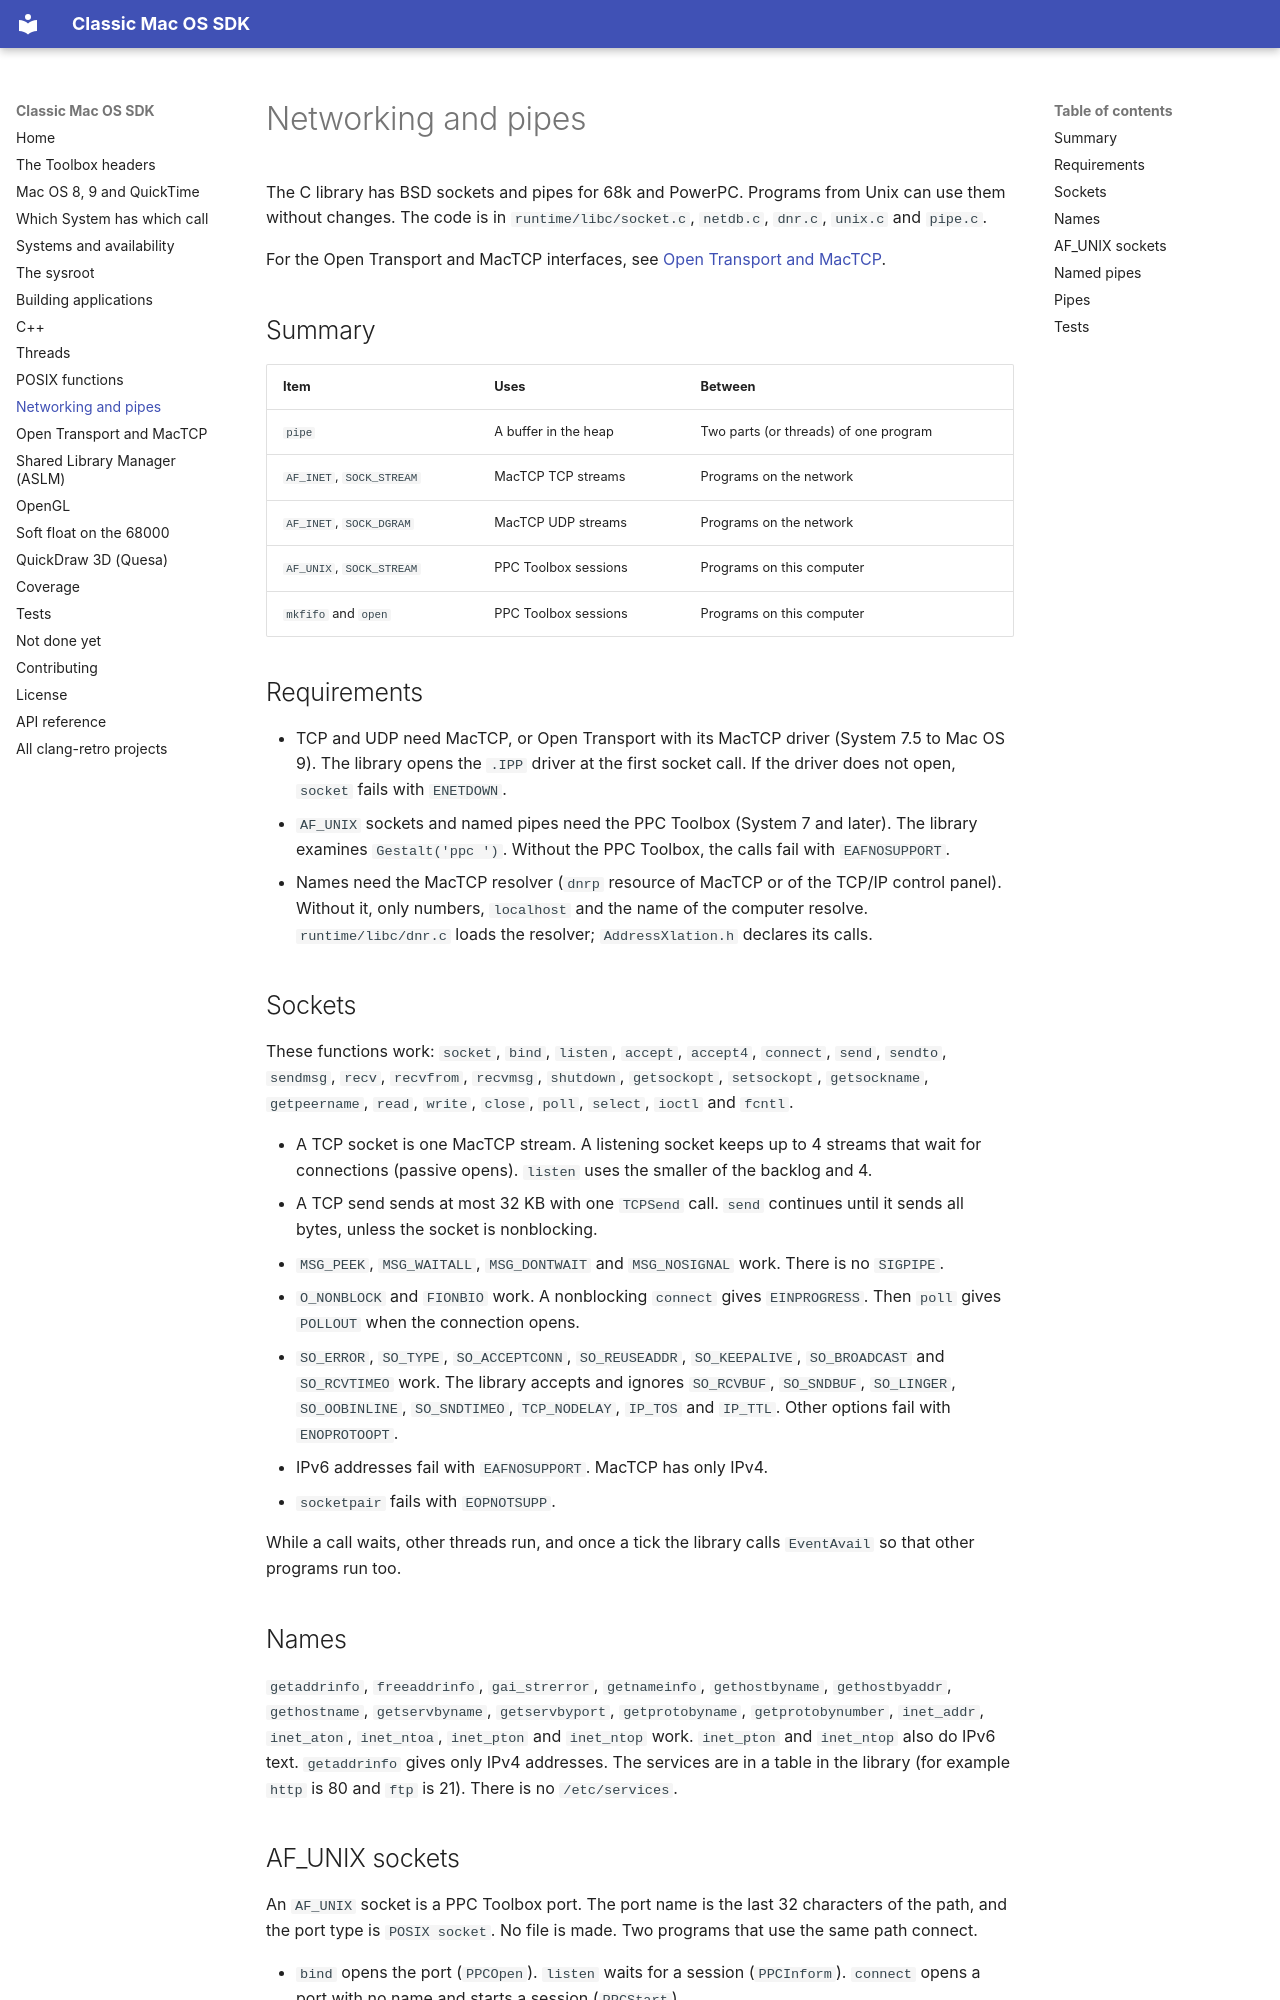

repository: clang-retro/mac-sdk · page: network/index.html · generator: mkdocs

# Networking and pipes

The C library has BSD sockets and pipes for 68k and PowerPC. Programs
from Unix can use them without changes. The code is in
`runtime/libc/socket.c`, `netdb.c`, `dnr.c`, `unix.c` and `pipe.c`.

For the Open Transport and MacTCP interfaces, see
[Open Transport and MacTCP](opentransport.md).

## Summary

| Item | Uses | Between |
| --- | --- | --- |
| `pipe` | A buffer in the heap | Two parts (or threads) of one program |
| `AF_INET`, `SOCK_STREAM` | MacTCP TCP streams | Programs on the network |
| `AF_INET`, `SOCK_DGRAM` | MacTCP UDP streams | Programs on the network |
| `AF_UNIX`, `SOCK_STREAM` | PPC Toolbox sessions | Programs on this computer |
| `mkfifo` and `open` | PPC Toolbox sessions | Programs on this computer |

## Requirements

- TCP and UDP need MacTCP, or Open Transport with its MacTCP driver
  (System 7.5 to Mac OS 9). The library opens the `.IPP` driver at the
  first socket call. If the driver does not open, `socket` fails with
  `ENETDOWN`.
- `AF_UNIX` sockets and named pipes need the PPC Toolbox (System 7 and
  later). The library examines `Gestalt('ppc ')`. Without the PPC
  Toolbox, the calls fail with `EAFNOSUPPORT`.
- Names need the MacTCP resolver (`dnrp` resource of MacTCP or of the
  TCP/IP control panel). Without it, only numbers, `localhost` and the
  name of the computer resolve. `runtime/libc/dnr.c` loads the
  resolver; `AddressXlation.h` declares its calls.

## Sockets

These functions work: `socket`, `bind`, `listen`, `accept`, `accept4`,
`connect`, `send`, `sendto`, `sendmsg`, `recv`, `recvfrom`, `recvmsg`,
`shutdown`, `getsockopt`, `setsockopt`, `getsockname`, `getpeername`,
`read`, `write`, `close`, `poll`, `select`, `ioctl` and `fcntl`.

- A TCP socket is one MacTCP stream. A listening socket keeps up to 4
  streams that wait for connections (passive opens). `listen` uses the
  smaller of the backlog and 4.
- A TCP send sends at most 32 KB with one `TCPSend` call. `send`
  continues until it sends all bytes, unless the socket is
  nonblocking.
- `MSG_PEEK`, `MSG_WAITALL`, `MSG_DONTWAIT` and `MSG_NOSIGNAL` work.
  There is no `SIGPIPE`.
- `O_NONBLOCK` and `FIONBIO` work. A nonblocking `connect` gives
  `EINPROGRESS`. Then `poll` gives `POLLOUT` when the connection opens.
- `SO_ERROR`, `SO_TYPE`, `SO_ACCEPTCONN`, `SO_REUSEADDR`,
  `SO_KEEPALIVE`, `SO_BROADCAST` and `SO_RCVTIMEO` work. The library
  accepts and ignores `SO_RCVBUF`, `SO_SNDBUF`, `SO_LINGER`,
  `SO_OOBINLINE`, `SO_SNDTIMEO`, `TCP_NODELAY`, `IP_TOS` and `IP_TTL`.
  Other options fail with `ENOPROTOOPT`.
- IPv6 addresses fail with `EAFNOSUPPORT`. MacTCP has only IPv4.
- `socketpair` fails with `EOPNOTSUPP`.

While a call waits, other threads run, and once a tick the library calls
`EventAvail` so that other programs run too.

## Names

`getaddrinfo`, `freeaddrinfo`, `gai_strerror`, `getnameinfo`,
`gethostbyname`, `gethostbyaddr`, `gethostname`, `getservbyname`,
`getservbyport`, `getprotobyname`, `getprotobynumber`, `inet_addr`,
`inet_aton`, `inet_ntoa`, `inet_pton` and `inet_ntop` work.
`inet_pton` and `inet_ntop` also do IPv6 text. `getaddrinfo` gives
only IPv4 addresses. The services are in a table in the library (for
example `http` is 80 and `ftp` is 21). There is no `/etc/services`.
